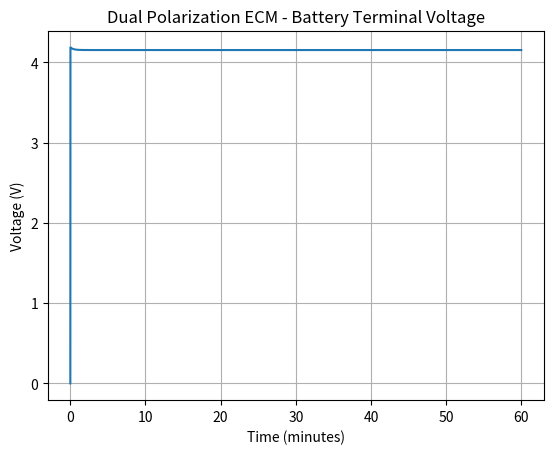

Generate this figure with matplotlib:
import numpy as np
import matplotlib.pyplot as plt

# Parameters
Voc = 4.2
R0 = 0.01
R1 = 0.015
C1 = 2000
R2 = 0.02
C2 = 1000
I = 1.0
dt = 1.0
t_total = 3600

# Time array
t = np.arange(0, t_total, dt)
V_rc1 = np.zeros_like(t)
V_rc2 = np.zeros_like(t)
V = np.zeros_like(t)

for i in range(1, len(t)):
    dV1 = (-V_rc1[i-1] + I*R1) / (R1*C1) * dt
    V_rc1[i] = V_rc1[i-1] + dV1
    dV2 = (-V_rc2[i-1] + I*R2) / (R2*C2) * dt
    V_rc2[i] = V_rc2[i-1] + dV2
    V[i] = Voc - I*R0 - V_rc1[i] - V_rc2[i]

# Plot
plt.plot(t/60, V)
plt.title('Dual Polarization ECM - Battery Terminal Voltage')
plt.xlabel('Time (minutes)')
plt.ylabel('Voltage (V)')
plt.grid()
plt.show()
